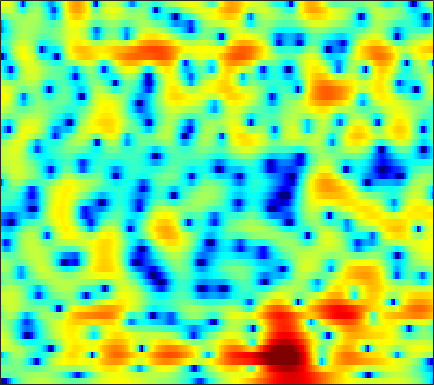

The data file committed next to this chart (first rows):
-14.583, -18.652, -17.078, -11.979, -9.2417, -6.5787, -4.5941, -3.4097, -2.1239, -1.0856, -0.24181, 0.28704, 0.87541, 1.3526, 1.6449, 1.9473, 2.152, 2.2478, 2.3041, 2.2811, 2.1859, 2.0708, 1.8654, 1.6066
-1.407, -1.471, -1.471, -1.373, -1.244, -1.016, -0.7436, -0.5242, -0.2278, 0.06115, 0.3319, 0.517, 0.738, 0.9272, 1.047, 1.177, 1.27, 1.312, 1.33, 1.295, 1.205, 1.099, 0.9015, 0.6294
-0.1925, -0.2131, -0.2245, -0.2273, -0.2256, -0.2267, -0.2463, -0.2826, -0.3658, -0.4926, -0.6626, -0.8121, -1.028, -1.233, -1.351, -1.432, -1.396, -1.282, -1.023, -0.6715, -0.2673, 0.04923, 0.4563, 0.813
-3.039, -2.769, -2.153, -1.435, -0.9314, -0.3886, -0.05775, 0.0276, -0.0896, -0.4903, -1.213, -2.009, -3.493, -5.638, -7.864, -12.18, -17.1, -14.69, -9.401, -5.847, -3.338, -1.867, -0.2798, 0.9948
-8.162, -6.525, -3.889, -1.8, -0.6422, 0.4525, 1.122, 1.374, 1.423, 1.188, 0.6932, 0.1593, -0.7425, -1.801, -2.628, -3.621, -4.292, -4.501, -4.429, -4.119, -3.672, -3.267, -2.577, -1.673
2.678, 2.572, 2.5, 2.461, 2.426, 2.346, 2.192, 2.004, 1.663, 1.234, 0.7323, 0.3155, -0.272, -0.8817, -1.357, -2.011, -2.73, -3.333, -4.286, -5.563, -7.492, -9.725, -14.91, -21.6
4.073, 3.708, 3.163, 2.545, 2.026, 1.253, 0.3864, -0.3226, -1.324, -2.359, -3.349, -3.985, -4.585, -4.854, -4.869, -4.683, -4.396, -4.169, -3.893, -3.654, -3.452, -3.278, -2.932, -2.388
3.534, 3.039, 2.279, 1.377, 0.5881, -0.6474, -2.115, -3.407, -5.473, -8.148, -11.84, -15.95, -25.35, -19.16, -14.25, -10.27, -7.6, -6.078, -4.448, -3.116, -1.984, -1.225, -0.2966, 0.5677
2.085, 1.635, 0.9231, 0.06863, -0.6791, -1.837, -3.186, -4.312, -5.931, -7.59, -9.129, -10.05, -10.63, -10.35, -9.631, -8.289, -6.75, -5.578, -4.083, -2.718, -1.494, -0.6584, 0.3465, 1.244
0.6251, 0.5199, 0.2646, -0.1774, -0.655, -1.534, -2.735, -3.855, -5.662, -7.843, -10.36, -12.16, -13.22, -11.93, -10.18, -7.812, -5.753, -4.423, -2.903, -1.615, -0.5436, 0.1479, 0.9318, 1.606
-1.398, -0.1396, 0.9295, 1.42, 1.48, 1.186, 0.4711, -0.3375, -1.781, -3.658, -5.866, -7.452, -8.382, -7.238, -5.812, -3.903, -2.255, -1.25, -0.2016, 0.5468, 1.016, 1.207, 1.245, 1.086
0.1379, 1.074, 2.04, 2.63, 2.838, 2.859, 2.643, 2.347, 1.816, 1.201, 0.5932, 0.1777, -0.2261, -0.4223, -0.4355, -0.3632, -0.2252, -0.1076, 0.01159, 0.02757, -0.1451, -0.4538, -1.209, -2.51
2.399, 2.589, 2.807, 2.953, 2.988, 2.917, 2.709, 2.462, 2.027, 1.484, 0.85, 0.3211, -0.4264, -1.231, -1.8, -2.475, -3.018, -3.272, -3.361, -3.236, -3.009, -2.873, -2.812, -2.946
2.823, 2.933, 3.025, 3.054, 3.027, 2.899, 2.642, 2.361, 1.862, 1.197, 0.3519, -0.4148, -1.69, -3.358, -4.939, -7.658, -11.22, -13.65, -12.63, -9.09, -6.253, -4.666, -3.093, -1.983
0.9771, 1.331, 1.691, 1.892, 1.934, 1.86, 1.643, 1.403, 0.9881, 0.4528, -0.2115, -0.8053, -1.749, -2.926, -4.019, -5.645, -7.218, -7.908, -7.484, -5.87, -4.032, -2.8, -1.413, -0.3306
-1.917, -1.049, -0.3145, 0.01124, 0.02752, -0.1898, -0.5918, -0.964, -1.463, -1.838, -2.042, -2.092, -2.048, -1.938, -1.859, -1.764, -1.609, -1.423, -1.062, -0.5835, -0.03139, 0.3869, 0.8933, 1.329
-0.8299, -0.3718, -0.1577, -0.3728, -0.8171, -1.832, -3.384, -4.942, -7.396, -9.159, -8.271, -6.479, -4.159, -2.327, -1.224, -0.1009, 0.7284, 1.219, 1.719, 2.072, 2.292, 2.379, 2.384, 2.269
1.698, 1.541, 1.159, 0.5382, -0.1034, -1.288, -2.937, -4.524, -7.039, -8.814, -7.709, -5.718, -3.105, -1.109, 0.0563, 1.256, 2.124, 2.578, 2.955, 3.094, 2.994, 2.768, 2.269, 1.517
1.632, 1.284, 0.842, 0.3952, 0.05052, -0.4023, -0.8195, -1.082, -1.303, -1.274, -0.9342, -0.5036, 0.1756, 0.9303, 1.446, 2.018, 2.437, 2.619, 2.687, 2.538, 2.155, 1.69, 0.8043, -0.4372
-0.4915, -1.025, -1.516, -1.725, -1.713, -1.489, -1.119, -0.7891, -0.2945, 0.2095, 0.7195, 1.101, 1.549, 1.957, 2.217, 2.469, 2.582, 2.581, 2.452, 2.165, 1.718, 1.265, 0.4855, -0.5152
-5.158, -6.891, -8.617, -8.389, -7.093, -5.061, -3.248, -2.096, -0.8081, 0.2377, 1.062, 1.554, 2.095, 2.437, 2.59, 2.668, 2.598, 2.462, 2.186, 1.826, 1.415, 1.104, 0.6872, 0.2717
-7.405, -10.21, -14.03, -12.92, -9.958, -6.606, -4.112, -2.621, -1.047, 0.1727, 1.125, 1.656, 2.184, 2.469, 2.512, 2.362, 1.987, 1.553, 0.8002, -0.04648, -0.8097, -1.163, -1.204, -0.7826
-4.471, -5.095, -5.641, -5.619, -5.196, -4.297, -3.178, -2.272, -1.1, -0.06175, 0.8235, 1.361, 1.817, 2.056, 2.057, 1.761, 1.081, 0.2527, -1.421, -4.05, -8.409, -13.36, -11.41, -5.417
-6.678, -7.065, -7.564, -7.917, -7.94, -7.439, -6.325, -5.303, -3.892, -2.54, -1.467, -0.8143, -0.1484, 0.2338, 0.3825, 0.3731, 0.08389, -0.3044, -1.089, -2.147, -3.212, -3.64, -3.039, -1.339
-11.08, -11.49, -13.01, -16.47, -21.15, -21.9, -14.66, -11.28, -8.323, -6.317, -4.971, -4.326, -3.639, -3.171, -2.922, -2.542, -2.131, -1.756, -1.237, -0.6912, -0.06739, 0.4644, 1.279, 2.173
-9.687, -9.815, -10.46, -11.45, -12, -11.91, -10.67, -9.617, -8.276, -7.477, -7.173, -7.236, -7.802, -8.51, -8.944, -8.758, -7.346, -5.868, -3.821, -1.929, -0.2801, 0.8195, 2.096, 3.177
-5.41, -5.471, -5.67, -5.806, -5.941, -6.062, -6.144, -6.222, -6.457, -6.943, -7.84, -8.803, -10.95, -14.36, -18.8, -24.91, -15.05, -10.66, -6.612, -3.637, -1.292, 0.1461, 1.754, 3.058
-3.01, -3.08, -3.177, -3.335, -3.48, -3.727, -4.123, -4.487, -5.206, -6.106, -7.25, -8.23, -9.499, -10.69, -11.17, -11.02, -9.704, -8.286, -6.054, -3.828, -1.784, -0.4065, 1.183, 2.498
-2.624, -2.566, -2.41, -2.324, -2.292, -2.394, -2.704, -3.102, -3.891, -5.021, -6.545, -8.019, -10.25, -13.05, -14.52, -14.03, -11.2, -8.96, -6.232, -3.881, -1.902, -0.6036, 0.8927, 2.135
-5.136, -4.356, -3.183, -2.152, -1.571, -1.126, -1.008, -1.185, -1.693, -2.648, -4.032, -5.519, -7.982, -11.17, -13.41, -13.03, -9.7, -7.42, -4.926, -2.999, -1.439, -0.4518, 0.695, 1.707
-12.16, -7.503, -3.892, -1.633, -0.5042, 0.499, 1.024, 1.173, 1.054, 0.6579, 0.007132, -0.5899, -1.478, -2.284, -2.711, -2.939, -2.836, -2.586, -2.212, -1.852, -1.539, -1.306, -0.9362, -0.3993
-2.855, -1.965, -0.5954, 0.6291, 1.371, 2.134, 2.605, 2.799, 2.829, 2.669, 2.331, 2.026, 1.49, 0.9268, 0.4872, -0.103, -0.7403, -1.254, -2.093, -3.165, -4.587, -5.877, -7.595, -8.157
0.6869, 1.078, 1.625, 2.154, 2.501, 2.863, 3.086, 3.15, 3.102, 2.899, 2.548, 2.216, 1.667, 1.042, 0.495, -0.3144, -1.214, -2.006, -3.256, -4.846, -7.03, -9.226, -13.23, -16.02
1.698, 2.022, 2.395, 2.71, 2.907, 3.062, 3.108, 3.042, 2.855, 2.505, 2.026, 1.551, 0.8621, 0.05174, -0.5864, -1.469, -2.353, -3.008, -3.852, -4.697, -5.504, -6.042, -6.523, -6.541
2.046, 2.34, 2.702, 2.992, 3.148, 3.268, 3.249, 3.144, 2.836, 2.346, 1.653, 0.9832, -0.08411, -1.343, -2.318, -3.577, -4.611, -5.103, -5.387, -5.36, -5.147, -4.955, -4.652, -4.276
1.702, 2.06, 2.537, 2.973, 3.23, 3.493, 3.603, 3.576, 3.325, 2.819, 1.98, 1.128, -0.4791, -2.617, -4.774, -8.455, -12.33, -12.77, -10.04, -7.495, -5.828, -4.959, -4.151, -3.597
-0.6983, 0.05574, 0.9701, 1.781, 2.34, 2.974, 3.494, 3.746, 3.912, 3.762, 3.253, 2.623, 1.335, -0.5157, -2.329, -5.247, -7.957, -8.441, -7.036, -5.426, -4.418, -4.051, -3.966, -4.15
-5.456, -4.13, -3.046, -2.22, -1.414, -0.1086, 1.303, 2.259, 3.279, 3.926, 4.198, 4.122, 3.778, 3.115, 2.489, 1.565, 0.7301, 0.1819, -0.4328, -1.083, -1.948, -2.923, -4.821, -7.662
-5.719, -6.721, -9.622, -15.27, -14.74, -7.481, -2.98, -0.6815, 1.425, 2.847, 3.735, 4.121, 4.347, 4.314, 4.14, 3.759, 3.232, 2.766, 1.985, 1.003, -0.2681, -1.468, -3.506, -6.066
-2.459, -3.522, -5.004, -6.033, -5.795, -4.267, -2.269, -0.9025, 0.5924, 1.731, 2.506, 2.958, 3.316, 3.487, 3.495, 3.383, 3.091, 2.786, 2.221, 1.52, 0.6363, -0.1183, -1.243, -2.44
0.7732, 0.3231, -0.2262, -0.5699, -0.6761, -0.5927, -0.3262, -0.0667, 0.2984, 0.6413, 0.9711, 1.212, 1.49, 1.712, 1.836, 1.908, 1.873, 1.756, 1.497, 1.111, 0.6053, 0.165, -0.4777, -1.186
2.936, 2.614, 2.146, 1.661, 1.269, 0.7429, 0.1833, -0.2361, -0.7764, -1.206, -1.345, -1.324, -0.9834, -0.5077, -0.1295, 0.2827, 0.5806, 0.6815, 0.6959, 0.5423, 0.2973, 0.05574, -0.3033, -0.6889
4.579, 4.291, 3.811, 3.14, 2.526, 1.471, 0.1084, -1.154, -3.249, -5.651, -7.484, -7.285, -5.421, -3.341, -2.116, -0.937, -0.2517, 0.01763, 0.08218, -0.0671, -0.3447, -0.5734, -0.8393, -0.9827
5.274, 5.103, 4.686, 4.05, 3.415, 2.301, 0.808, -0.6714, -3.314, -7.094, -11.06, -10.55, -6.519, -3.471, -2.02, -0.7777, -0.2713, -0.2623, -0.7273, -1.613, -2.831, -3.727, -4.438, -4.214
4.165, 4.101, 3.801, 3.377, 2.947, 2.322, 1.604, 0.9788, 0.1906, -0.4861, -0.9137, -0.8768, -0.5018, -0.003915, 0.3307, 0.5071, 0.3014, -0.2086, -1.4, -3.469, -6.904, -11.25, -30.16, -13.65
1.823, 1.54, 1.079, 0.5966, 0.335, 0.1636, 0.2162, 0.3957, 0.6842, 1.013, 1.323, 1.594, 1.863, 2.021, 2.063, 1.887, 1.469, 0.9552, -0.02336, -1.328, -2.848, -3.956, -4.871, -4.756
-0.9806, -2.015, -3.677, -5.571, -6.512, -6.253, -4.435, -2.827, -1.005, 0.4301, 1.561, 2.126, 2.679, 2.996, 3.053, 2.968, 2.65, 2.318, 1.711, 1.033, 0.3471, -0.1359, -0.63, -0.9569
-3.083, -4.497, -7.124, -11.11, -15.32, -13.95, -7.88, -4.742, -1.769, 0.2922, 1.717, 2.465, 3.106, 3.411, 3.44, 3.294, 2.95, 2.583, 2.039, 1.434, 0.8264, 0.3968, -0.147, -0.6105
-4.765, -5.547, -5.996, -5.829, -5.277, -4.089, -2.414, -1.027, 0.6269, 2.009, 2.978, 3.513, 3.853, 3.821, 3.579, 3.014, 2.261, 1.571, 0.6984, -0.1213, -0.8601, -1.368, -2.109, -2.874
-14.53, -17.48, -9.918, -5.442, -3.171, -0.8956, 0.9253, 2.041, 3.255, 4.14, 4.674, 4.848, 4.718, 4.149, 3.458, 2.061, 0.184, -1.493, -3.751, -5.095, -5.216, -5.038, -5.246, -6.459
-5.92, -6.09, -4.857, -2.886, -1.37, 0.384, 1.821, 2.683, 3.618, 4.218, 4.504, 4.438, 4.038, 3.207, 2.213, 0.3219, -2.549, -5.646, -12.39, -18.63, -10.86, -7.974, -6.099, -5.601
-3.711, -3.461, -2.802, -1.861, -1.081, -0.00668, 0.9556, 1.596, 2.248, 2.687, 2.87, 2.831, 2.523, 1.912, 1.24, 0.08016, -1.317, -2.441, -3.76, -4.477, -4.463, -4.096, -3.481, -2.882
-6.102, -5.327, -4.141, -2.925, -2.076, -1.018, -0.09806, 0.4803, 1.075, 1.486, 1.697, 1.758, 1.653, 1.356, 1.048, 0.523, -0.06705, -0.4938, -1.012, -1.385, -1.559, -1.574, -1.445, -1.154
-10.82, -8.397, -5.895, -3.966, -2.788, -1.541, -0.5591, 0.01001, 0.6185, 1.035, 1.3, 1.394, 1.418, 1.333, 1.197, 0.9504, 0.6324, 0.3661, 0.01691, -0.3127, -0.5812, -0.7345, -0.8295, -0.7786
-9.306, -7.058, -4.673, -2.877, -1.825, -0.7655, -0.009099, 0.4128, 0.8216, 1.109, 1.318, 1.412, 1.504, 1.544, 1.506, 1.375, 1.139, 0.8749, 0.4394, -0.08311, -0.6812, -1.129, -1.669, -2.045
-2.717, -1.806, -0.6915, 0.1759, 0.6359, 1.009, 1.113, 1.066, 0.8795, 0.7205, 0.6924, 0.8244, 1.095, 1.383, 1.558, 1.632, 1.492, 1.236, 0.6329, -0.2571, -1.458, -2.576, -4.418, -6.545
1.833, 2.329, 2.753, 2.888, 2.763, 2.265, 1.335, 0.3094, -1.435, -3.277, -4.087, -3.461, -1.855, -0.3754, 0.4466, 1.07, 1.181, 0.97, 0.2953, -0.827, -2.371, -3.844, -6.305, -9.573
3.895, 4.112, 4.15, 3.879, 3.445, 2.47, 0.9372, -0.7418, -3.971, -9.396, -14.52, -9.77, -4.878, -2.178, -0.9849, -0.1466, -0.003199, -0.3166, -1.186, -2.576, -4.461, -6.108, -8.135, -9.085
